Run: headless pygame with SDL's dummy video driver; simulated clock (each Clock.tick advances the game by its frame time, no real sleeping); random seed 0; keys injected as events and as key.get_pressed() state; no mouse input.
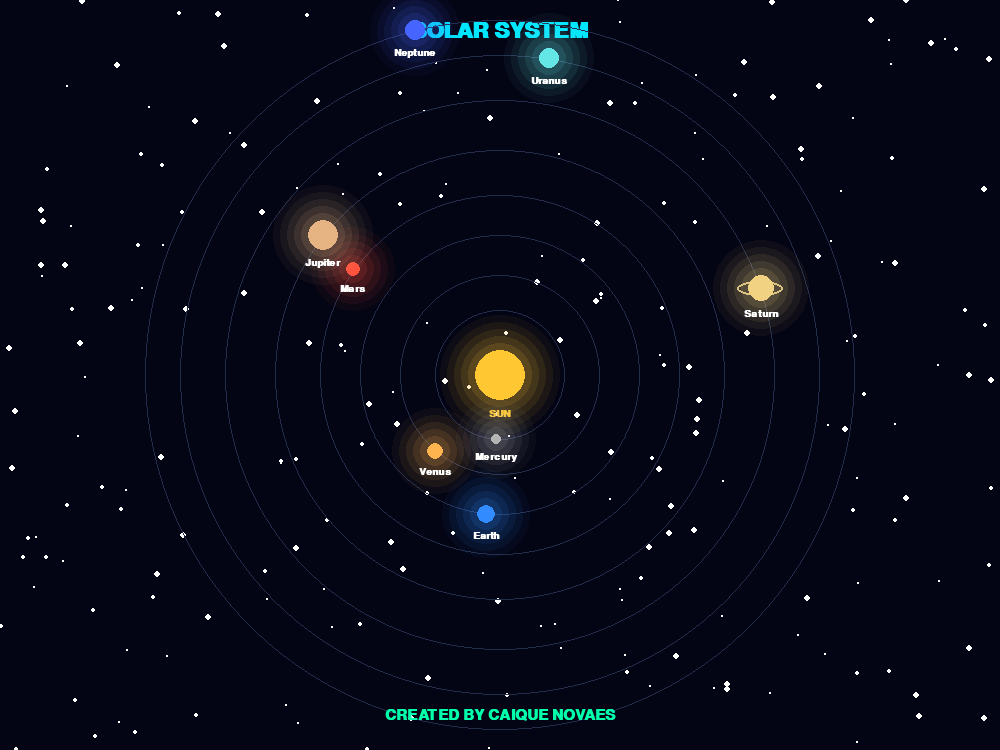
Frame 1 of 4 · flips 1–60 · no input
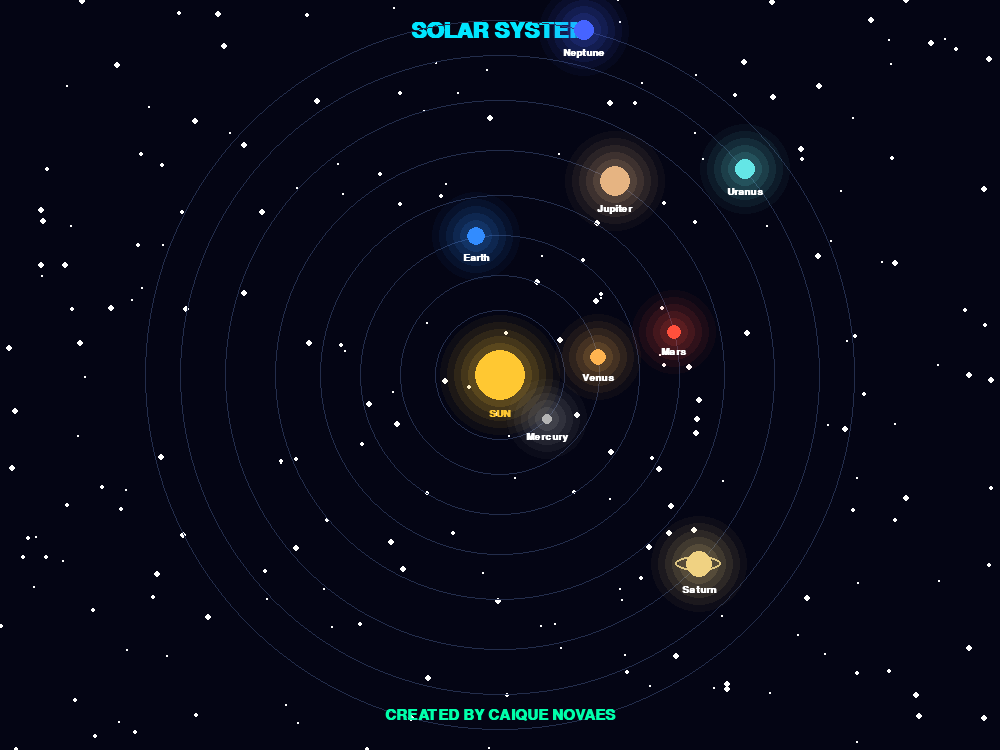
Frame 2 of 4 · flips 61–180 · tapped SPACE, RETURN · held RIGHT (→), D
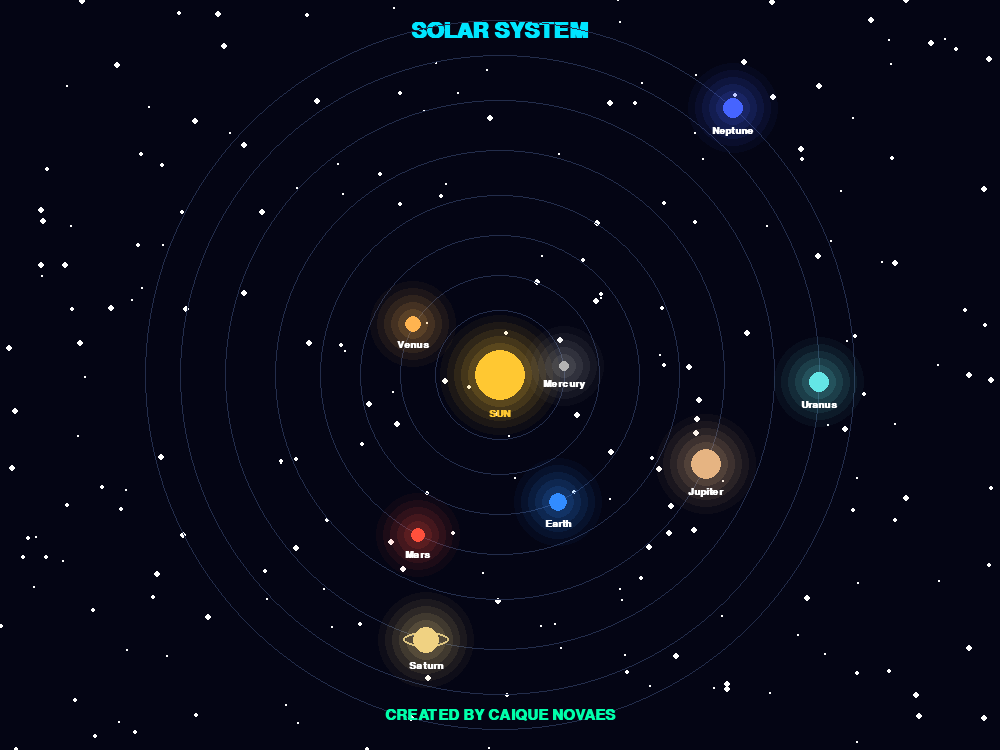
Frame 3 of 4 · flips 181–300 · held DOWN (↓), S
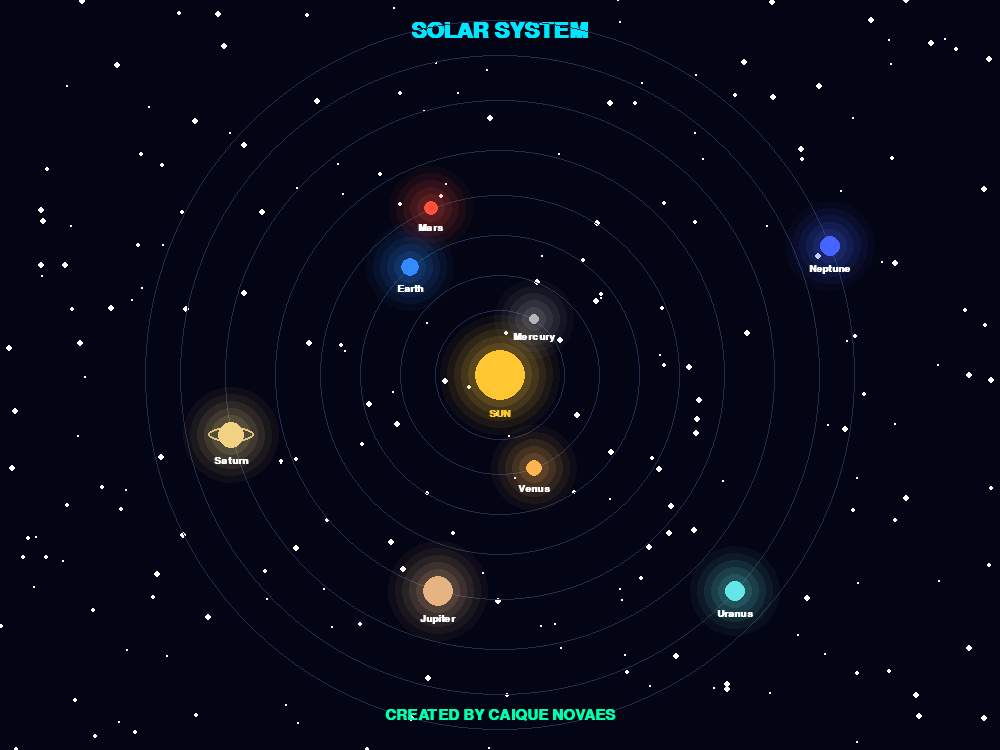
Frame 4 of 4 · flips 301–420 · held LEFT (←), A, UP (↑), W

The pygame program that drew these frames:

import pygame
import math
import random

pygame.init()

# Screen settings
WIDTH, HEIGHT = 1000, 750
screen = pygame.display.set_mode((WIDTH, HEIGHT))
pygame.display.set_caption("Sorlar System | Created with Python")

clock = pygame.time.Clock()

# Fonts
title_font = pygame.font.SysFont("arial", 32, bold=True)
planet_font = pygame.font.SysFont("arial", 15, bold=True)
credit_font = pygame.font.SysFont("arial", 22, bold=True)

# Color
BLACK = (4, 5, 20)
WHITE = (255, 255, 255)
CYAN = (0, 230, 255)
GOLD = (255, 200, 50)

# Solar System Center
CENTER_X = WIDTH // 2
CENTER_Y = HEIGHT // 2

# Background stars
stars = []

for _ in range(220):
    stars.append((
        random.randint(0, WIDTH),
        random.randint(0, HEIGHT),
        random.randint(1, 3)
    ))

# Plante Information
planets = [
    {"name": "Mercury", "orbit": 65, "size": 5, "color": (180, 180, 180), "speed": 0.045},

    {"name": "Venus", "orbit": 100, "size": 8, "color": (255, 180, 80), "speed": 0.032},

    {"name": "Earth", "orbit": 140, "size": 9, "color": (50, 140, 255), "speed": 0.024},

    {"name": "Mars", "orbit": 180, "size": 7, "color": (255, 80, 60), "speed": 0.019},

    {"name": "Jupiter", "orbit": 225, "size": 15, "color": (230, 180, 130), "speed": 0.012},

    {"name": "Saturn", "orbit": 275, "size":13, "color": (240, 210, 130), "speed": 0.009},

    {"name": "Uranus", "orbit": 320, "size": 10, "color": (100, 230, 230), "speed": 0.006},

    {"name": "Neptune", "orbit": 355, "size": 10, "color": (70, 100, 255), "speed": 0.004},
]

angles = [random.uniform(0, math.tau) for _ in planets]

def draw_glow(surface, x, y, radius, color):
    """Draw a soft glowing circle."""
    for i in range(5, 0, -1):
        glow_radius = radius + i * 7
        alpha_surface = pygame.Surface(
            (glow_radius * 2, glow_radius * 2),
            pygame.SRCALPHA
        )

        alpha = max(8, 35 - i * 5)

        pygame.draw.circle(
            alpha_surface,
            (*color, alpha),
            (glow_radius, glow_radius),
            glow_radius
        )

        surface.blit(
            alpha_surface,
            (int(x - glow_radius), int(y - glow_radius))
        )

    pygame.draw.circle(
        surface,
        color,
        (int(x), int(y)),
        radius
    )
running = True

while running:
    clock.tick(60)

    for event in pygame.event.get():
        if event.type == pygame.QUIT:
            running = False
        
        if event.type == pygame.KEYDOWN:
            if event.key == pygame.K_ESCAPE:
                running = False

    screen.fill(BLACK)

    # Draw Stars
    for x, y, size in stars:
        pygame.draw.circle(screen, WHITE, (x, y), size)

    # Title
    title = title_font.render(
        "SOLAR SYSTEM",
        True,
        CYAN
    )

    screen.blit(
        title,
        (WIDTH // 2 - title.get_width() // 2, 20)
    )

    # Draw orbit paths
    for planet in planets:
        pygame.draw.circle(
            screen,
            (35, 45, 75),
            (CENTER_X, CENTER_Y),
            planet["orbit"],
            1
        )
    
    # Draw glowing Sun
    draw_glow(
        screen,
        CENTER_X,
        CENTER_Y,
        25,
        GOLD
    )

    sun_label = planet_font.render(
        "SUN",
        True,
        GOLD
    )

    screen.blit(
        sun_label,
        (CENTER_X - sun_label.get_width() // 2, CENTER_Y + 34)
    )

    # Animate planets
    for i, planet in enumerate(planets):
        angles[i] += planet["speed"]

        x = CENTER_X + math.cos(angles[i]) * planet["orbit"]
        y = CENTER_Y + math.sin(angles[i]) * planet["orbit"]

        # Saturn rings
        if planet["name"] == "Saturn":
            pygame.draw.ellipse(
                screen,
                (210, 190, 130),
                (
                    int(x - planet["size"] * 1.8),
                    int(y - planet["size"] * 0.6),
                    planet["size"] * 3.6,
                    planet["size"] * 1.2
                ),
                2
            )
        
        # Planet glow and body
        draw_glow(
            screen,
            x,
            y,
            planet["size"],
            planet["color"]
        )

        # Planet name
        label = planet_font.render(
            planet["name"],
            True,
            WHITE
        )

        screen.blit(
            label,
            (
                int(x - label.get_width() // 2),
                int(y + planet["size"] + 8)
            )
        )
    
    # Creator credit
    credit = credit_font.render(
        "CREATED BY CAIQUE NOVAES",
        True,
        (0, 255, 170)
    )

    screen.blit(
        credit,
        (
            WIDTH // 2 - credit.get_width() // 2,
            HEIGHT - 42
        )
    )

    pygame.display.flip()
pygame.quit()
